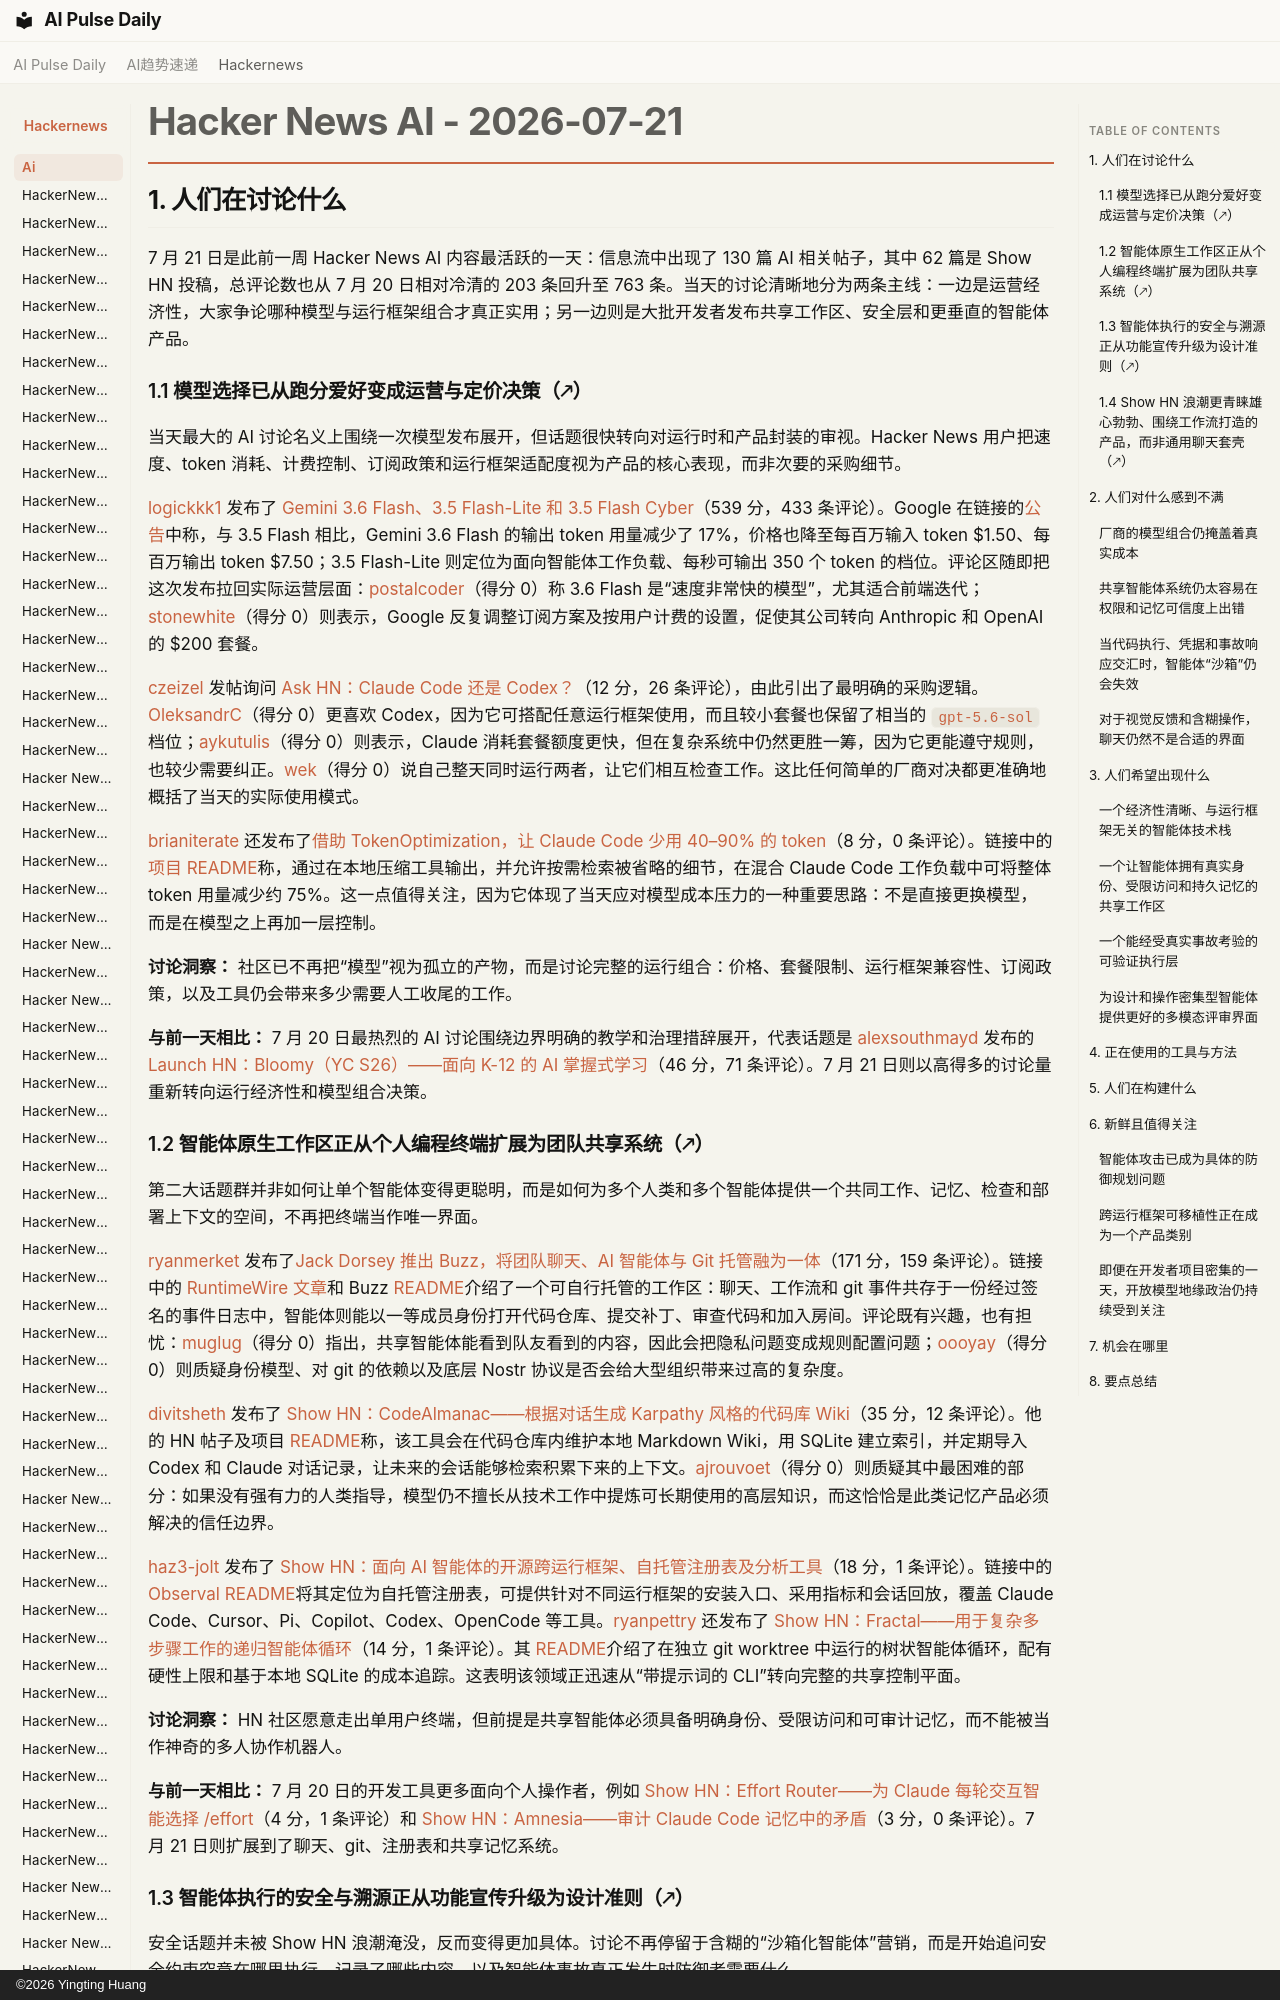

repository: vibewatch/vibewatch.github.io · page: hackernews/ai/2026-07-21.zh/index.html · generator: mkdocs · copyright: ©2026 Yingting Huang

# Hacker News AI - 2026-07-21

## 1. 人们在讨论什么

7 月 21 日是此前一周 Hacker News AI 内容最活跃的一天：信息流中出现了 130 篇 AI 相关帖子，其中 62 篇是 Show HN 投稿，总评论数也从 7 月 20 日相对冷清的 203 条回升至 763 条。当天的讨论清晰地分为两条主线：一边是运营经济性，大家争论哪种模型与运行框架组合才真正实用；另一边则是大批开发者发布共享工作区、安全层和更垂直的智能体产品。

### 1.1 模型选择已从跑分爱好变成运营与定价决策（🡕）

当天最大的 AI 讨论名义上围绕一次模型发布展开，但话题很快转向对运行时和产品封装的审视。Hacker News 用户把速度、token 消耗、计费控制、订阅政策和运行框架适配度视为产品的核心表现，而非次要的采购细节。

[logickkk1](https://news.ycombinator.com/user?id=logickkk1) 发布了 [Gemini 3.6 Flash、3.5 Flash-Lite 和 3.5 Flash Cyber](https://news.ycombinator.com/item?id=48993414)（539 分，433 条评论）。Google 在链接的[公告](https://blog.google/innovation-and-ai/models-and-research/gemini-models/gemini-3-6-flash-3-5-flash-lite-3-5-flash-cyber/)中称，与 3.5 Flash 相比，Gemini 3.6 Flash 的输出 token 用量减少了 17%，价格也降至每百万输入 token $1.50、每百万输出 token $7.50；3.5 Flash-Lite 则定位为面向智能体工作负载、每秒可输出 350 个 token 的档位。评论区随即把这次发布拉回实际运营层面：[postalcoder](https://news.ycombinator.com/user?id=postalcoder)（得分 0）称 3.6 Flash 是“速度非常快的模型”，尤其适合前端迭代；[stonewhite](https://news.ycombinator.com/user?id=stonewhite)（得分 0）则表示，Google 反复调整订阅方案及按用户计费的设置，促使其公司转向 Anthropic 和 OpenAI 的 $200 套餐。

[czeizel](https://news.ycombinator.com/user?id=czeizel) 发帖询问 [Ask HN：Claude Code 还是 Codex？](https://news.ycombinator.com/item?id=48989357)（12 分，26 条评论），由此引出了最明确的采购逻辑。[OleksandrC](https://news.ycombinator.com/user?id=OleksandrC)（得分 0）更喜欢 Codex，因为它可搭配任意运行框架使用，而且较小套餐也保留了相当的 `gpt-5.6-sol` 档位；[aykutulis](https://news.ycombinator.com/user?id=aykutulis)（得分 0）则表示，Claude 消耗套餐额度更快，但在复杂系统中仍然更胜一筹，因为它更能遵守规则，也较少需要纠正。[wek](https://news.ycombinator.com/user?id=wek)（得分 0）说自己整天同时运行两者，让它们相互检查工作。这比任何简单的厂商对决都更准确地概括了当天的实际使用模式。

[brianiterate](https://news.ycombinator.com/user?id=brianiterate) 还发布了[借助 TokenOptimization，让 Claude Code 少用 40–90% 的 token](https://news.ycombinator.com/item?id=48996423)（8 分，0 条评论）。链接中的[项目 README](https://github.com/IterateAI/compression)称，通过在本地压缩工具输出，并允许按需检索被省略的细节，在混合 Claude Code 工作负载中可将整体 token 用量减少约 75%。这一点值得关注，因为它体现了当天应对模型成本压力的一种重要思路：不是直接更换模型，而是在模型之上再加一层控制。

**讨论洞察：** 社区已不再把“模型”视为孤立的产物，而是讨论完整的运行组合：价格、套餐限制、运行框架兼容性、订阅政策，以及工具仍会带来多少需要人工收尾的工作。

**与前一天相比：** 7 月 20 日最热烈的 AI 讨论围绕边界明确的教学和治理措辞展开，代表话题是 [alexsouthmayd](https://news.ycombinator.com/user?id=alexsouthmayd) 发布的 [Launch HN：Bloomy（YC S26）——面向 K-12 的 AI 掌握式学习](https://news.ycombinator.com/item?id=48981136)（46 分，71 条评论）。7 月 21 日则以高得多的讨论量重新转向运行经济性和模型组合决策。
